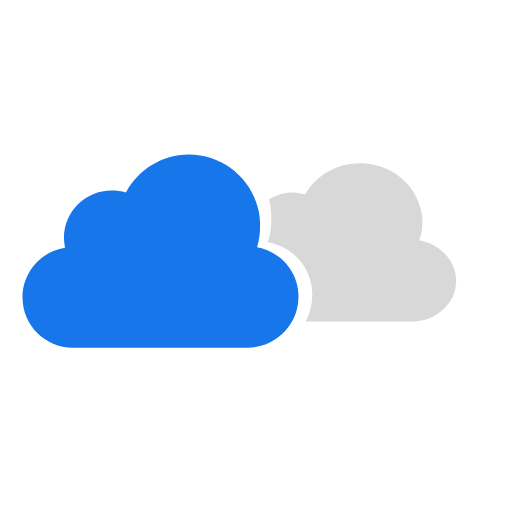
t = 0.00 s
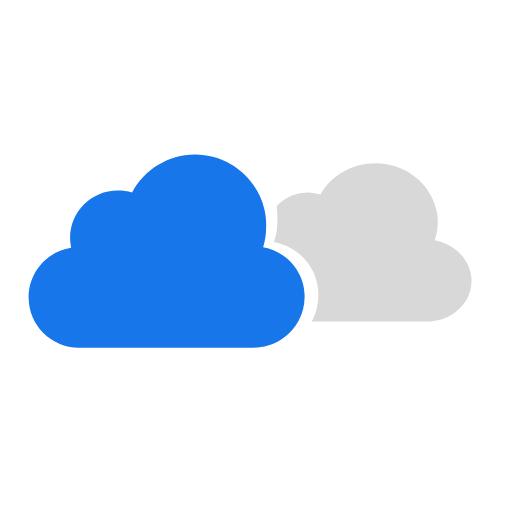
t = 0.33 s
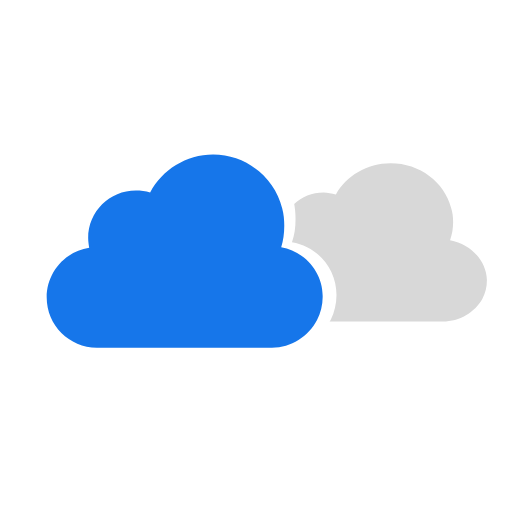
t = 0.66 s
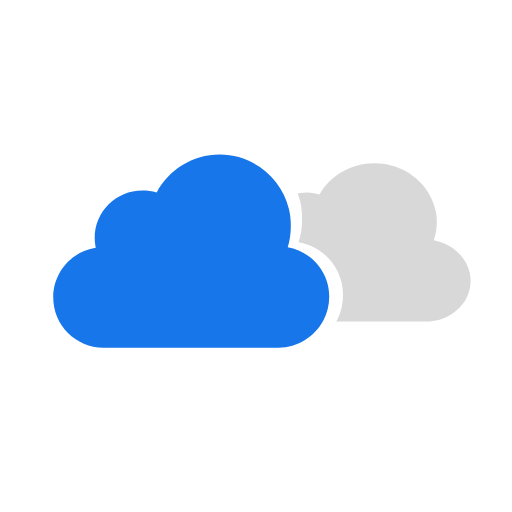
t = 1.00 s
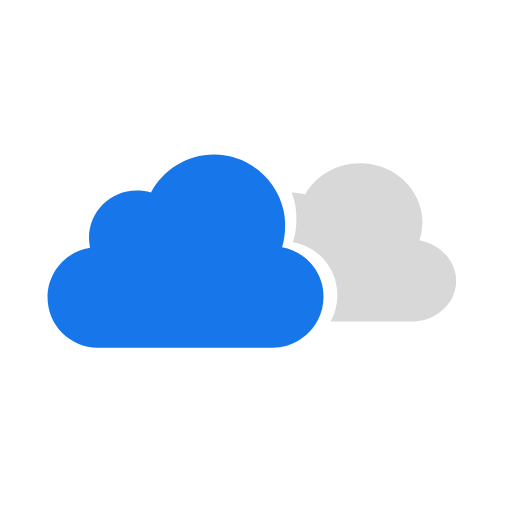
t = 1.32 s
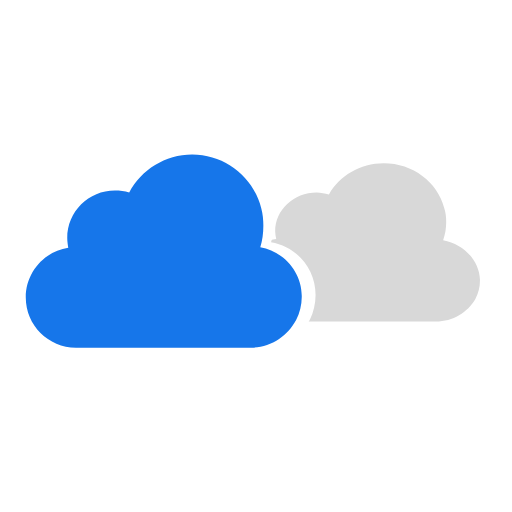
t = 1.75 s

The animated SVG that drew these frames (rendered in a browser with its animation timeline set to each time). Animation: 3 SMIL elements (animateTransform=3); one cycle of 2.00 s, repeats indefinitely.

<svg width="100%" height="100%" xmlns="http://www.w3.org/2000/svg" viewBox="0 0 100 100" preserveAspectRatio="xMidYMid" class="lds-cloudy"><g transform="translate(0 18)"><path ng-attr-fill="{{config.c1}}" d="M53.2,30.3c0.4-1.3,0.6-2.7,0.6-4.2c0-1.2-0.1-2.3-0.4-3.4c-1.5-6-7-10.5-13.5-10.5 c-5.3,0-9.9,3-12.3,7.4c-0.9-0.3-1.8-0.4-2.8-0.4c-5.1,0-9.3,4.1-9.3,9.3c0,0.6,0.1,1.3,0.2,1.9c-4.7,0.7-8.3,4.8-8.3,9.7 c0,5.4,4.4,9.8,9.8,9.8h34.2c3.8,0,7.1-2.2,8.8-5.4c0.7-1.3,1.1-2.9,1.1-4.5C61.4,35.2,57.8,31.1,53.2,30.3z" fill="#1676EA" transform="translate(2.94058 0)"><animateTransform attributeName="transform" type="translate" values="-3 0;3 0;-3 0" keyTimes="0;0.5;1" ng-attr-dur="{{config.speed1}}" repeatCount="indefinite" calcMode="spline" keySplines="0.5 0 0.5 1;0.5 0 0.5 1" dur="2"></animateTransform></path><defs><path id="cpp" d="M0,0v100h100V0H0z M62.9,44.4c-1.7,3.4-5.3,5.8-9.4,5.8H17c-5.8,0-10.5-4.7-10.5-10.5 c0-5.2,3.8-9.6,8.9-10.4c-0.1-0.6-0.2-1.3-0.2-2c0-5.5,4.4-9.9,9.9-9.9c1,0,2,0.2,3,0.5c2.5-4.7,7.4-7.9,13.1-7.9 c6.9,0,12.8,4.8,14.4,11.2c0.3,1.2,0.4,2.4,0.4,3.6c0,1.6-0.2,3.1-0.7,4.5c5,0.8,8.7,5.2,8.7,10.3C64,41.3,63.6,43,62.9,44.4z" transform="translate(2.94058 0)"><animateTransform attributeName="transform" type="translate" values="-3 0;3 0;-3 0" keyTimes="0;0.5;1" ng-attr-dur="{{config.speed1}}" repeatCount="indefinite" calcMode="spline" keySplines="0.5 0 0.5 1;0.5 0 0.5 1" dur="2"></animateTransform></path><clipPath id="cp"><use href="#cpp"></use></clipPath></defs><g clip-path="url(#cp)"><path ng-attr-fill="{{config.c2}}" d="M84.9,28.9c0.4-1.1,0.6-2.3,0.6-3.5c0-1-0.1-1.9-0.4-2.8 c-1.3-5-6.1-8.7-11.8-8.7c-4.6,0-8.7,2.5-10.7,6.1c-0.8-0.2-1.6-0.4-2.4-0.4c-4.5,0-8.1,3.4-8.1,7.6c0,0.5,0.1,1,0.2,1.5 c-4.1,0.6-7.2,4-7.2,8c0,4.5,3.8,8.1,8.6,8.1h29.8c3.3,0,6.2-1.8,7.7-4.4c0.6-1.1,0.9-2.3,0.9-3.7C92,32.9,88.9,29.6,84.9,28.9z" fill="#d8d8d8" transform="translate(0.473643 0)"><animateTransform attributeName="transform" type="translate" values="-3 0;3 0;-3 0" keyTimes="0;0.5;1" ng-attr-dur="{{config.speed2}}" repeatCount="indefinite" calcMode="spline" keySplines="0.5 0 0.5 1;0.5 0 0.5 1" dur="1.32"></animateTransform></path></g></g></svg>